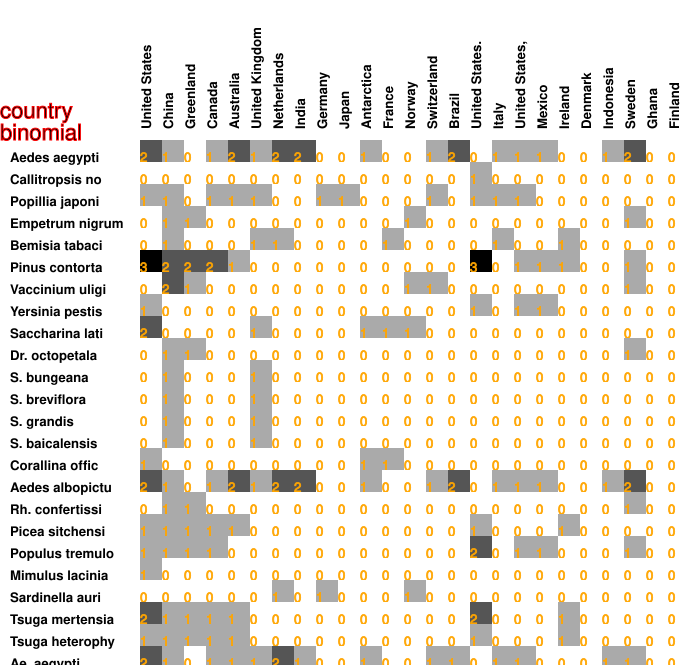

The data file committed next to this chart (first rows):
2, 1, 0, 1, 2, 1, 2, 2, 0, 0, 1, 0, 0, 1, 2, 0, 1, 1, 1, 0, 0, 1, 2, 0
0, 0, 0, 0, 0, 0, 0, 0, 0, 0, 0, 0, 0, 0, 0, 1, 0, 0, 0, 0, 0, 0, 0, 0
1, 1, 0, 1, 1, 1, 0, 0, 1, 1, 0, 0, 0, 1, 0, 1, 1, 1, 0, 0, 0, 0, 0, 0
0, 1, 1, 0, 0, 0, 0, 0, 0, 0, 0, 0, 1, 0, 0, 0, 0, 0, 0, 0, 0, 0, 1, 0
0, 1, 0, 0, 0, 1, 1, 0, 0, 0, 0, 1, 0, 0, 0, 0, 1, 0, 0, 1, 0, 0, 0, 0
3, 2, 2, 2, 1, 0, 0, 0, 0, 0, 0, 0, 0, 0, 0, 3, 0, 1, 1, 1, 0, 0, 1, 0
0, 2, 1, 0, 0, 0, 0, 0, 0, 0, 0, 0, 1, 1, 0, 0, 0, 0, 0, 0, 0, 0, 1, 0
1, 0, 0, 0, 0, 0, 0, 0, 0, 0, 0, 0, 0, 0, 0, 1, 0, 1, 1, 0, 0, 0, 0, 0
2, 0, 0, 0, 0, 1, 0, 0, 0, 0, 1, 1, 1, 0, 0, 0, 0, 0, 0, 0, 0, 0, 0, 0
0, 1, 1, 0, 0, 0, 0, 0, 0, 0, 0, 0, 0, 0, 0, 0, 0, 0, 0, 0, 0, 0, 1, 0
0, 1, 0, 0, 0, 1, 0, 0, 0, 0, 0, 0, 0, 0, 0, 0, 0, 0, 0, 0, 0, 0, 0, 0
0, 1, 0, 0, 0, 1, 0, 0, 0, 0, 0, 0, 0, 0, 0, 0, 0, 0, 0, 0, 0, 0, 0, 0
0, 1, 0, 0, 0, 1, 0, 0, 0, 0, 0, 0, 0, 0, 0, 0, 0, 0, 0, 0, 0, 0, 0, 0
0, 1, 0, 0, 0, 1, 0, 0, 0, 0, 0, 0, 0, 0, 0, 0, 0, 0, 0, 0, 0, 0, 0, 0
1, 0, 0, 0, 0, 0, 0, 0, 0, 0, 1, 1, 0, 0, 0, 0, 0, 0, 0, 0, 0, 0, 0, 0
2, 1, 0, 1, 2, 1, 2, 2, 0, 0, 1, 0, 0, 1, 2, 0, 1, 1, 1, 0, 0, 1, 2, 0
0, 1, 1, 0, 0, 0, 0, 0, 0, 0, 0, 0, 0, 0, 0, 0, 0, 0, 0, 0, 0, 0, 1, 0
1, 1, 1, 1, 1, 0, 0, 0, 0, 0, 0, 0, 0, 0, 0, 1, 0, 0, 0, 1, 0, 0, 0, 0
1, 1, 1, 1, 0, 0, 0, 0, 0, 0, 0, 0, 0, 0, 0, 2, 0, 1, 1, 0, 0, 0, 1, 0
1, 0, 0, 0, 0, 0, 0, 0, 0, 0, 0, 0, 0, 0, 0, 0, 0, 0, 0, 0, 0, 0, 0, 0
0, 0, 0, 0, 0, 0, 1, 0, 1, 0, 0, 0, 1, 0, 0, 0, 0, 0, 0, 0, 0, 0, 0, 0
2, 1, 1, 1, 1, 0, 0, 0, 0, 0, 0, 0, 0, 0, 0, 2, 0, 0, 0, 1, 0, 0, 0, 0
1, 1, 1, 1, 1, 0, 0, 0, 0, 0, 0, 0, 0, 0, 0, 1, 0, 0, 0, 1, 0, 0, 0, 0
2, 1, 0, 1, 1, 1, 2, 1, 0, 0, 1, 0, 0, 1, 1, 0, 1, 1, 0, 0, 0, 1, 1, 0
0, 1, 1, 0, 0, 0, 0, 0, 0, 0, 0, 0, 1, 0, 0, 0, 0, 0, 0, 0, 0, 0, 1, 0
